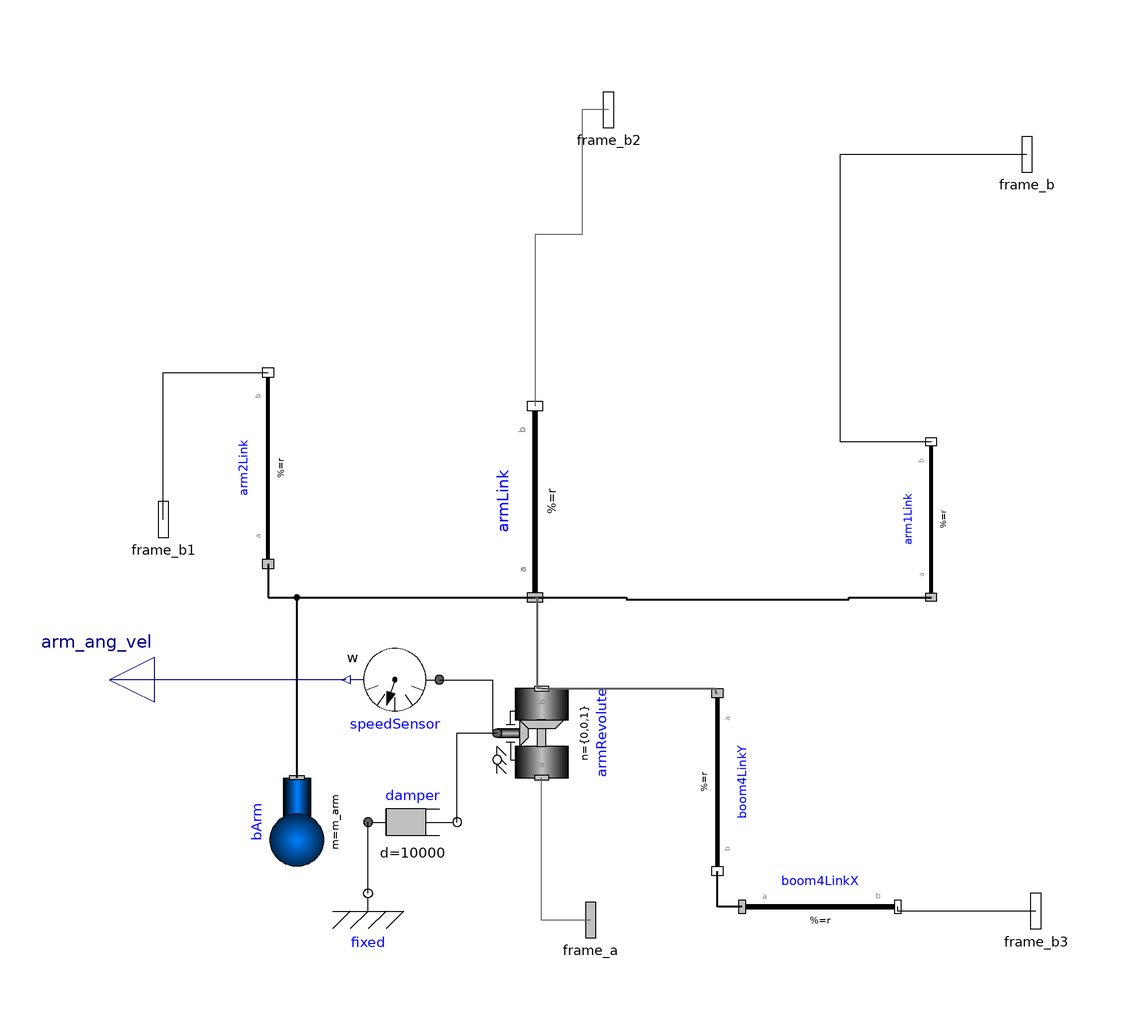

The Modelica model whose source follows is shown above as a component diagram (icons at their Placement, wires along their Line points).

model arm

      Modelica.Mechanics.MultiBody.Joints.Revolute armRevolute(
        a(start=arm_a_start, fixed=if (arm_initType == Modelica.Mechanics.MultiBody.Types.Init.SteadyState
               or arm_initType == Modelica.Mechanics.MultiBody.Types.Init.VelocityAcceleration
               or arm_initType == Modelica.Mechanics.MultiBody.Types.Init.PositionVelocityAcceleration)
               then true else false),
        phi(fixed=if (arm_initType == Modelica.Mechanics.MultiBody.Types.Init.PositionVelocity
               or arm_initType == Modelica.Mechanics.MultiBody.Types.Init.Position
               or arm_initType == Modelica.Mechanics.MultiBody.Types.Init.PositionVelocityAcceleration)
               then true else false, start=arm_phi_start),
        w(fixed=if (arm_initType == Modelica.Mechanics.MultiBody.Types.Init.PositionVelocity
               or arm_initType == Modelica.Mechanics.MultiBody.Types.Init.SteadyState
               or arm_initType == Modelica.Mechanics.MultiBody.Types.Init.Velocity
               or arm_initType == Modelica.Mechanics.MultiBody.Types.Init.VelocityAcceleration
               or arm_initType == Modelica.Mechanics.MultiBody.Types.Init.PositionVelocityAcceleration)
               then true else false, start=arm_w_start),
      useAxisFlange=true)
        annotation (Placement(transformation(extent={{-10,-10},{10,10}},
              rotation=90,
            origin={327,180})));

      Modelica.Mechanics.MultiBody.Parts.Body bArm(
        r_CM=r_CM_arm,
        I_11=I_11_arm,
        I_22=I_22_arm,
        I_33=I_33_arm,
        I_21=I_21_arm,
        I_31=0,
        I_32=0,
        animation=true,
        m=m_arm) "mass/inertia properties for arm"
        annotation (Placement(transformation(
            origin={272,160},
            extent={{-10,10},{10,-10}},
            rotation=270)));
      Modelica.Mechanics.MultiBody.Parts.FixedTranslation armLink(
        r=r_arm,
        animation=true,
        color={0,180,0},
        shapeType=CAD_arm,
      r_shape=r_shape,
      lengthDirection=lengthDirection,
      widthDirection=widthDirection)
      "object model for the arm of the excavator"
        annotation (Placement(transformation(extent={{-21.5,-11},{21.5,11}},
              rotation=90,
            origin={325.5,232})));
      Modelica.Mechanics.MultiBody.Parts.FixedTranslation arm2Link(
        r_shape={0,0,0},
        animation=true,
        color={0,180,0},
        r=linkMount,
        shapeType="cylinder",
        width=0.1) "object model for the arm of the excavator"
        annotation (Placement(transformation(extent={{-21.5,-8.5},{21.5,8.5}},
              rotation=90,
            origin={265.5,239.5})));
      Modelica.Mechanics.MultiBody.Parts.FixedTranslation arm1Link(
        r_shape={0,0,0},
        animation=true,
        color={0,180,0},
        r=BucketCylMount,
        shapeType="cylinder",
        width=0.1) "object model for the arm of the excavator"
        annotation (Placement(transformation(extent={{-17.5,-8},{17.5,8}},
              rotation=90,
            origin={414.5,228})));
      Modelica.Mechanics.MultiBody.Parts.FixedTranslation boom4LinkY(r=armCylMountY)
        annotation (Placement(transformation(
            origin={366.5,169},
            extent={{-20,-8.5},{20,8.5}},
            rotation=270)));
      Modelica.Mechanics.MultiBody.Parts.FixedTranslation boom4LinkX(r=armCylMountX)
        annotation (Placement(transformation(
            origin={389.5,141},
            extent={{-17.5,-9},{17.5,9}},
            rotation=0)));
      Modelica.Mechanics.MultiBody.Interfaces.Frame_b frame_b annotation (Placement(
            transformation(rotation=0, extent={{426,300},{446,320}}),
            iconTransformation(extent={{426,300},{446,320}})));
      Modelica.Mechanics.MultiBody.Interfaces.Frame_b frame_b1 annotation (
          Placement(transformation(rotation=0, extent={{232,218},{252,238}}),
            iconTransformation(extent={{232,218},{252,238}})));
      Modelica.Mechanics.MultiBody.Interfaces.Frame_b frame_b2 annotation (
          Placement(transformation(rotation=0, extent={{332,310},{352,330}}),
            iconTransformation(extent={{332,310},{352,330}})));
      Modelica.Mechanics.MultiBody.Interfaces.Frame_a frame_a annotation (Placement(
            transformation(rotation=0, extent={{328,128},{348,148}}),
            iconTransformation(extent={{328,128},{348,148}})));
      Modelica.Mechanics.MultiBody.Interfaces.Frame_b frame_b3 annotation (
          Placement(transformation(rotation=0, extent={{428,130},{448,150}}),
            iconTransformation(extent={{428,130},{448,150}})));

     // the arm parameters
      parameter Modelica.Mechanics.MultiBody.Types.Init arm_initType=
          Modelica.Mechanics.MultiBody.Types.Init.Free
      "Type of initialization (defines usage of start values below)"
        annotation (Dialog(group="Arm",tab="Initialization"));
      parameter SI.Angle
        arm_phi_start=-1.3962634015955
      "Initial value of rotation angle phi (fixed or guess value)"
        annotation (Evaluate=false, Dialog(group="Arm",tab="Initialization"));
        //arm_phi_start=0
      parameter SI.AngularVelocity
        arm_w_start = 0
      "Initial value of relative angular velocity w = der(phi)"
        annotation (Evaluate=false, Dialog(group="Arm",tab="Initialization"));
      parameter SI.AngularAcceleration
        arm_a_start =                                          0
      "Initial value of relative angular acceleration a = der(w)"
        annotation (Evaluate=false, Dialog(group="Arm",tab="Initialization"));

    // Carriage Intertia Parameters
        parameter SI.Mass m_arm=700.5;
        parameter SI.MomentOfInertia I_11_arm=130.4;
        parameter SI.MomentOfInertia I_22_arm=2110;
        parameter SI.MomentOfInertia I_33_arm=2191;
        parameter SI.MomentOfInertia I_21_arm=-214;
        parameter SI.MomentOfInertia I_31_arm=0;
        parameter SI.MomentOfInertia I_32_arm=0;
        parameter Real r_CM_arm[:]={1.176,0.296,0};

    // Position -Vectors from arm boom pivot
      // Arm cylinder mount
      parameter Real armCylMountx = -0.920;
      parameter Real armCylMounty = 0.217;
      parameter Real armCylMountX[:] = {armCylMountx,0,0};
      parameter Real armCylMountY[:] = {0,armCylMounty,0};
      // bucket Linkage mount
      parameter Real linkMountx = 2.97;
      //parameter Real linkMounty = 0.13;
      parameter Real linkMounty = 0;

      parameter Real linkMount[:] = {linkMountx,linkMounty,0};
      // Bucket Linkage cylinder mount
      parameter Real BucketCylMountx = 0.49;
      //parameter Real BucketCylMounty = 0.96;
      parameter Real BucketCylMount_theta = 0.472;
      parameter Real BucketCylMounty = BucketCylMountx * cos(BucketCylMount_theta)/sin(BucketCylMount_theta);
      parameter Real BucketCylMount[ :] = {BucketCylMountx,BucketCylMounty,0};
    // CAD parameters
        parameter String CAD_arm = "modelica://OpenHydraulics/Resources/Shapes/Excavator/arm.stl";
        //parameter String CAD_arm= "modelica://OpenHydraulics/Resources/Shapes/Excavator/boom_ex_375.dxf";
        parameter Real r_armx = 3.654;
        parameter Real r_arm[:] = {r_armx,0,0}; //Position of bucket pivot
        parameter Real r_shape[:] = {0,0,0};
        parameter Real lengthDirection[:] = r_arm - r_shape;
        parameter Real widthDirection[:] = {0,1,0};

    Modelica.Mechanics.Rotational.Components.Fixed fixed
      annotation (Placement(transformation(extent={{278,134},{298,154}})));
    Modelica.Mechanics.Rotational.Components.Damper damper(d=10000)
      annotation (Placement(transformation(extent={{288,150},{308,170}})));
    Modelica.Mechanics.Rotational.Sensors.SpeedSensor speedSensor annotation (
        Placement(transformation(
          extent={{-10,-10},{10,10}},
          rotation=180,
          origin={294,192})));
    Modelica.Blocks.Interfaces.RealOutput arm_ang_vel
      annotation (Placement(transformation(extent={{240,182},{220,202}})));
    equation
      connect(boom4LinkX.frame_a, boom4LinkY.frame_b)       annotation (Line(
          points={{372,141},{366.5,141},{366.5,149}},
          color={0,0,0},
          thickness=0.5));
      connect(bArm.frame_a, armLink.frame_a)
                                         annotation (Line(
          points={{272,170},{272,210.5},{325.5,210.5}},
          color={0,0,0},
          thickness=0.5));
      connect(armLink.frame_a, arm1Link.frame_a)
                                         annotation (Line(
          points={{325.5,210.5},{346,210.5},{346,210},{368,210},{376,210},{396,
              210},{396,210.5},{414.5,210.5}},
          color={0,0,0},
          thickness=0.5));
      connect(arm2Link.frame_a, armLink.frame_a)
                                         annotation (Line(
          points={{265.5,218},{265.5,210.5},{325.5,210.5}},
          color={0,0,0},
          thickness=0.5));
      connect(armRevolute.frame_b, boom4LinkY.frame_a) annotation (Line(
          points={{327,190},{366,190},{366,189},{366.5,189}},
          color={95,95,95},
          thickness=0.5));
      connect(armRevolute.frame_b, armLink.frame_a)  annotation (Line(
          points={{327,190},{326,190},{326,210.5},{325.5,210.5}},
          color={95,95,95},
          thickness=0.5));
      connect(frame_b, arm1Link.frame_b) annotation (Line(points={{436,310},{
              394,310},{394,245.5},{414.5,245.5}},
                                    color={0,0,0}));
      connect(frame_b1, arm2Link.frame_b) annotation (Line(points={{242,228},{
            242,261},{265.5,261}},
                            color={0,0,0}));
      connect(frame_b2, armLink.frame_b) annotation (Line(points={{342,320},{
              336,320},{336,292},{325.5,292},{325.5,253.5}},
                                    color={95,95,95}));
      connect(frame_a, armRevolute.frame_a) annotation (Line(points={{338,138},
              {338,138},{327,138},{327,170}},
                                         color={95,95,95}));
      connect(frame_b3, boom4LinkX.frame_b) annotation (Line(points={{438,140},
              {438,140},{407,140},{407,141}},
                                         color={0,0,0}));
    connect(fixed.flange, damper.flange_a) annotation (Line(
        points={{288,144},{288,160}},
        color={0,0,0},
        smooth=Smooth.None));
    connect(damper.flange_b, armRevolute.axis) annotation (Line(
        points={{308,160},{308,180},{317,180}},
        color={0,0,0},
        smooth=Smooth.None));
    connect(speedSensor.flange, armRevolute.axis) annotation (Line(
        points={{304,192},{316,192},{316,180},{317,180}},
        color={0,0,0},
        smooth=Smooth.None));
    connect(speedSensor.w, arm_ang_vel) annotation (Line(
        points={{283,192},{230,192}},
        color={0,0,127},
        smooth=Smooth.None));
      annotation (Diagram(coordinateSystem(extent={{240,130},{440,330}},
              preserveAspectRatio=false), graphics),                       Icon(
            coordinateSystem(extent={{240,130},{440,330}}, preserveAspectRatio=false),
                        graphics));
    end arm;